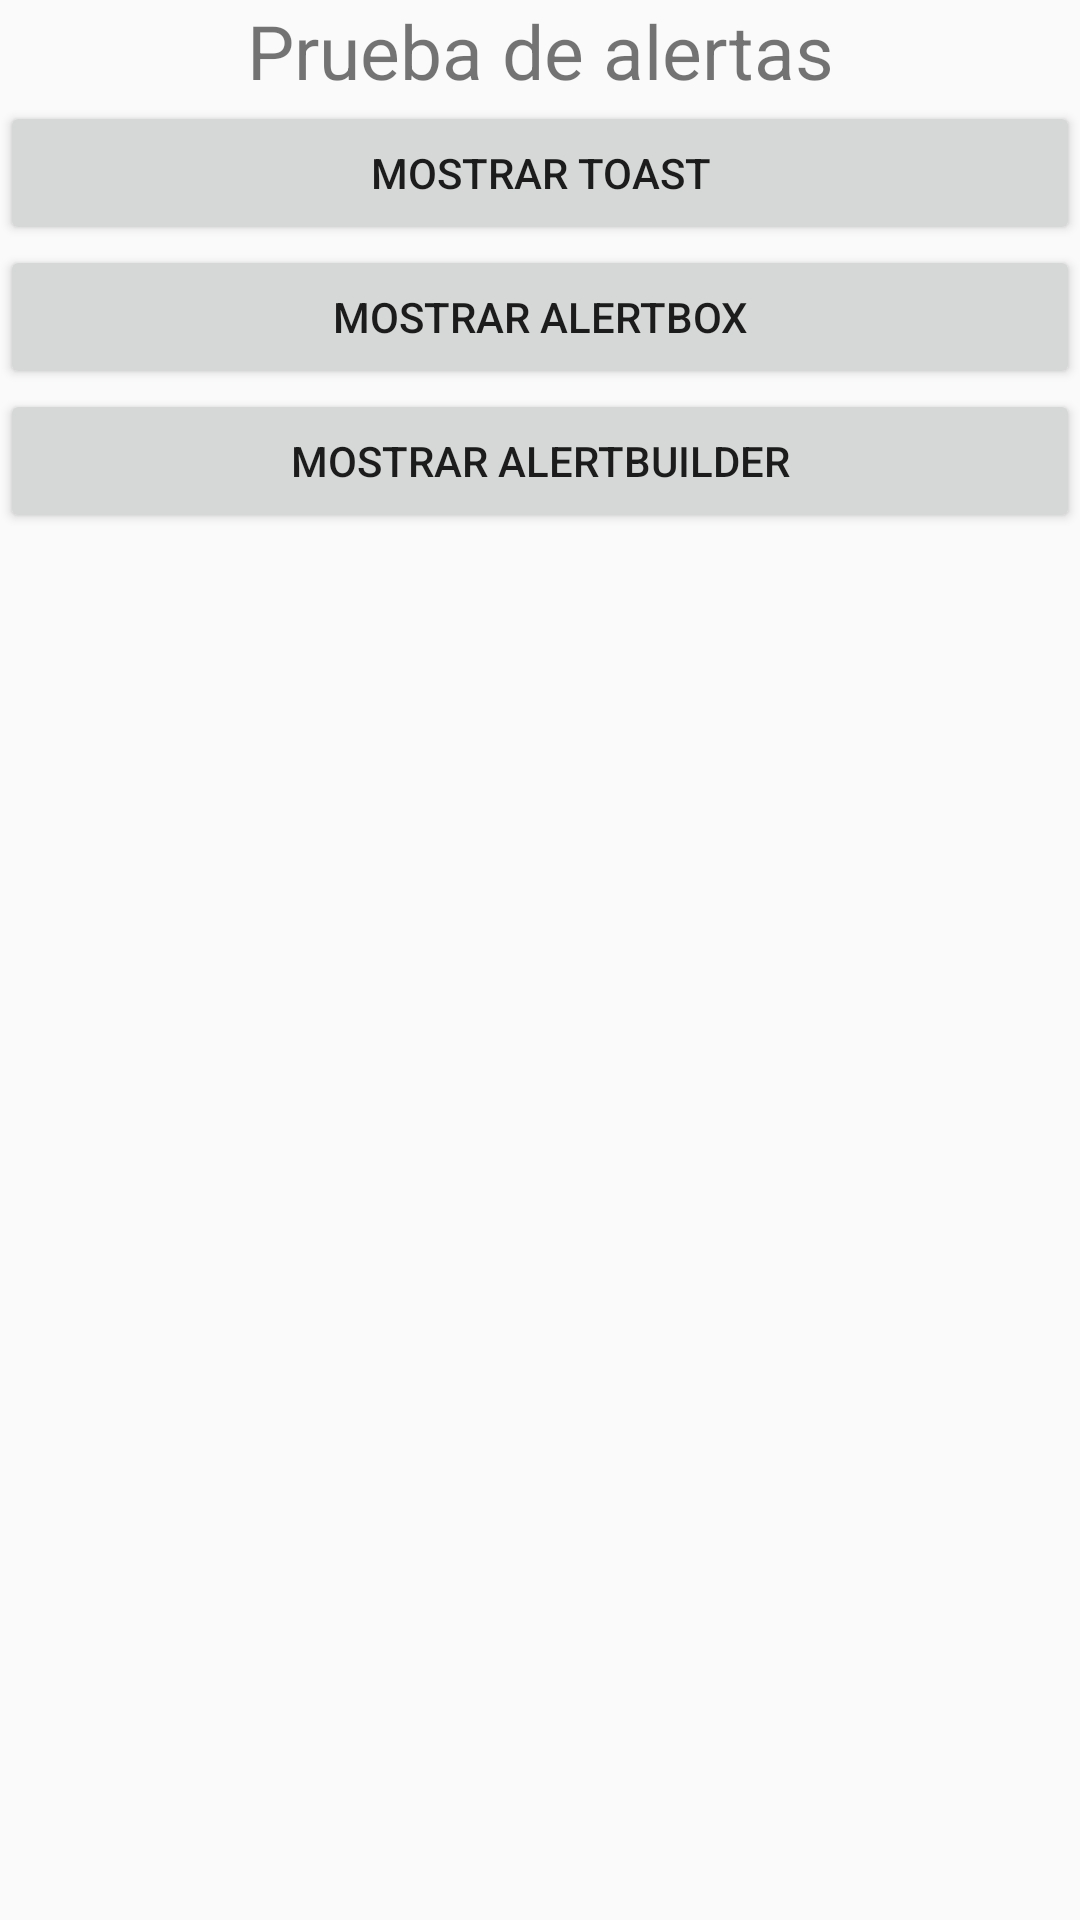

Produce the Android XML layout that renders to this screen, including the resource entries it uses.
<!-- AndroidManifest.xml: application theme Theme.NotificacionesAlertasApp -->
<!-- res/layout/activity_notificaciones_alertas.xml -->
<?xml version="1.0" encoding="utf-8"?>
<LinearLayout xmlns:android="http://schemas.android.com/apk/res/android"
    xmlns:app="http://schemas.android.com/apk/res-auto"
    xmlns:tools="http://schemas.android.com/tools"
    android:layout_width="match_parent"
    android:layout_height="match_parent"
    android:orientation="vertical"
    tools:context=".NotificacionesAlertasActivity">

    <TextView
        android:id="@+id/textView2"
        android:layout_width="match_parent"
        android:layout_height="wrap_content"
        android:textAlignment="center"
        android:textSize="25dp"
        android:text="Prueba de alertas" />

    <Button
        android:id="@+id/btn_toast"
        android:layout_width="match_parent"
        android:layout_height="wrap_content"
        android:text="Mostrar toast" />
    <Button
        android:id="@+id/btn_alert"
        android:layout_width="match_parent"
        android:layout_height="wrap_content"
        android:text="Mostrar AlertBox" />
    <Button
        android:id="@+id/btn_alertBuilder"
        android:layout_width="match_parent"
        android:layout_height="wrap_content"
        android:text="Mostrar AlertBuilder" />

</LinearLayout>
<!-- resources referenced by this layout -->
<resources>
  <style name="Theme.NotificacionesAlertasApp" parent="Theme.AppCompat.Light.DarkActionBar">
          
          <item name="colorPrimary">@color/purple_500</item>
          <item name="colorPrimaryDark">@color/purple_700</item>
          <item name="colorAccent">@color/teal_200</item>
          
      </style>
  <!-- not gathered from this repository: default colours our renderer supplied (Android Studio template values) -->
  <color name="purple_500">#FF6200EE</color>
  <color name="purple_700">#FF3700B3</color>
  <color name="teal_200">#FF03DAC5</color>
</resources>
